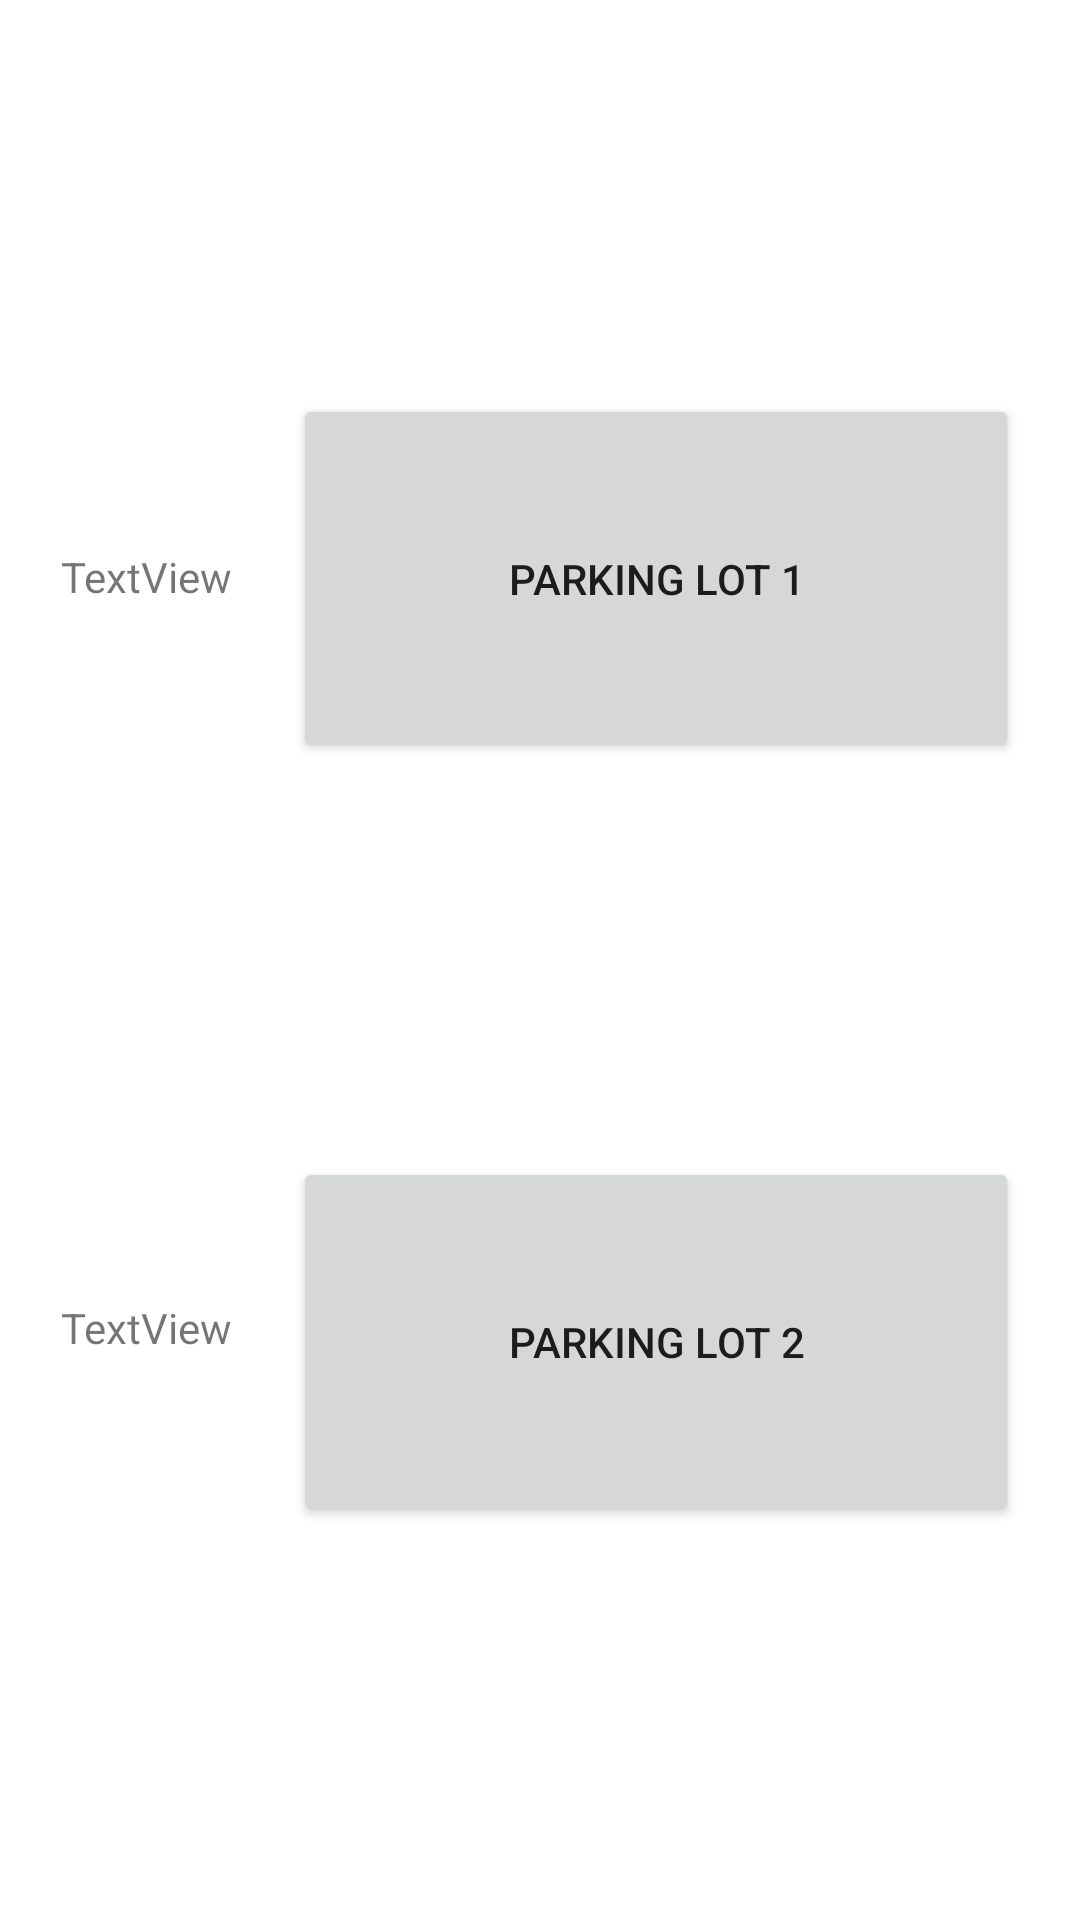

Layout XML and referenced resources for this Android screen:
<!-- AndroidManifest.xml: application theme Theme.AplicatieMonitorizareLocuriParcare -->
<!-- res/layout/activity_solicita_parcare.xml -->
<?xml version="1.0" encoding="utf-8"?>
<androidx.constraintlayout.widget.ConstraintLayout xmlns:android="http://schemas.android.com/apk/res/android"
    xmlns:app="http://schemas.android.com/apk/res-auto"
    xmlns:tools="http://schemas.android.com/tools"
    android:layout_width="match_parent"
    android:layout_height="match_parent"
    tools:context=".solicitaParcare">

    <Button
        android:id="@+id/butonLoc1"
        android:layout_width="242dp"
        android:layout_height="123dp"
        android:text="Parking lot 1"
        app:layout_constraintBottom_toTopOf="@+id/butonLoc2"
        app:layout_constraintEnd_toEndOf="parent"
        app:layout_constraintHorizontal_bias="0.095"
        app:layout_constraintStart_toEndOf="@+id/textLoc1"
        app:layout_constraintTop_toTopOf="parent"
        app:layout_constraintVertical_bias="0.607" />

    <Button
        android:id="@+id/butonLoc2"
        android:layout_width="242dp"
        android:layout_height="123dp"
        android:text="Parking lot 2"
        app:layout_constraintBottom_toBottomOf="parent"
        app:layout_constraintEnd_toEndOf="parent"
        app:layout_constraintHorizontal_bias="0.5"
        app:layout_constraintStart_toEndOf="@+id/textLoc2"
        app:layout_constraintTop_toBottomOf="@+id/butonLoc1" />

    <TextView
        android:id="@+id/textLoc1"
        android:layout_width="wrap_content"
        android:layout_height="wrap_content"
        android:text="TextView"
        app:layout_constraintBottom_toTopOf="@+id/butonLoc2"
        app:layout_constraintEnd_toStartOf="@+id/butonLoc1"
        app:layout_constraintHorizontal_bias="0.5"
        app:layout_constraintStart_toStartOf="parent"
        app:layout_constraintTop_toTopOf="parent"
        app:layout_constraintVertical_bias="0.498" />

    <TextView
        android:id="@+id/textLoc2"
        android:layout_width="wrap_content"
        android:layout_height="wrap_content"
        android:text="TextView"
        app:layout_constraintBottom_toBottomOf="parent"
        app:layout_constraintEnd_toStartOf="@+id/butonLoc2"
        app:layout_constraintHorizontal_bias="0.5"
        app:layout_constraintStart_toStartOf="parent"
        app:layout_constraintTop_toBottomOf="@+id/textLoc1"
        app:layout_constraintVertical_bias="0.552" />
</androidx.constraintlayout.widget.ConstraintLayout>
<!-- resources referenced by this layout -->
<resources>
  <style name="Theme.AplicatieMonitorizareLocuriParcare" parent="Theme.MaterialComponents.DayNight.DarkActionBar">
          
          <item name="colorPrimary">@color/purple_500</item>
          <item name="colorPrimaryVariant">@color/purple_700</item>
          <item name="colorOnPrimary">@color/white</item>
          
          <item name="colorSecondary">@color/teal_200</item>
          <item name="colorSecondaryVariant">@color/teal_700</item>
          <item name="colorOnSecondary">@color/black</item>
          
          <item name="android:statusBarColor" tools:targetApi="l">?attr/colorPrimaryVariant</item>
          
      </style>
  <!-- not gathered from this repository: default colours our renderer supplied (Android Studio template values) -->
  <color name="purple_500">#FF6200EE</color>
  <color name="purple_700">#FF3700B3</color>
  <color name="teal_200">#FF03DAC5</color>
  <color name="teal_700">#FF018786</color>
  <color name="black">#FF000000</color>
  <color name="white">#FFFFFFFF</color>
</resources>
